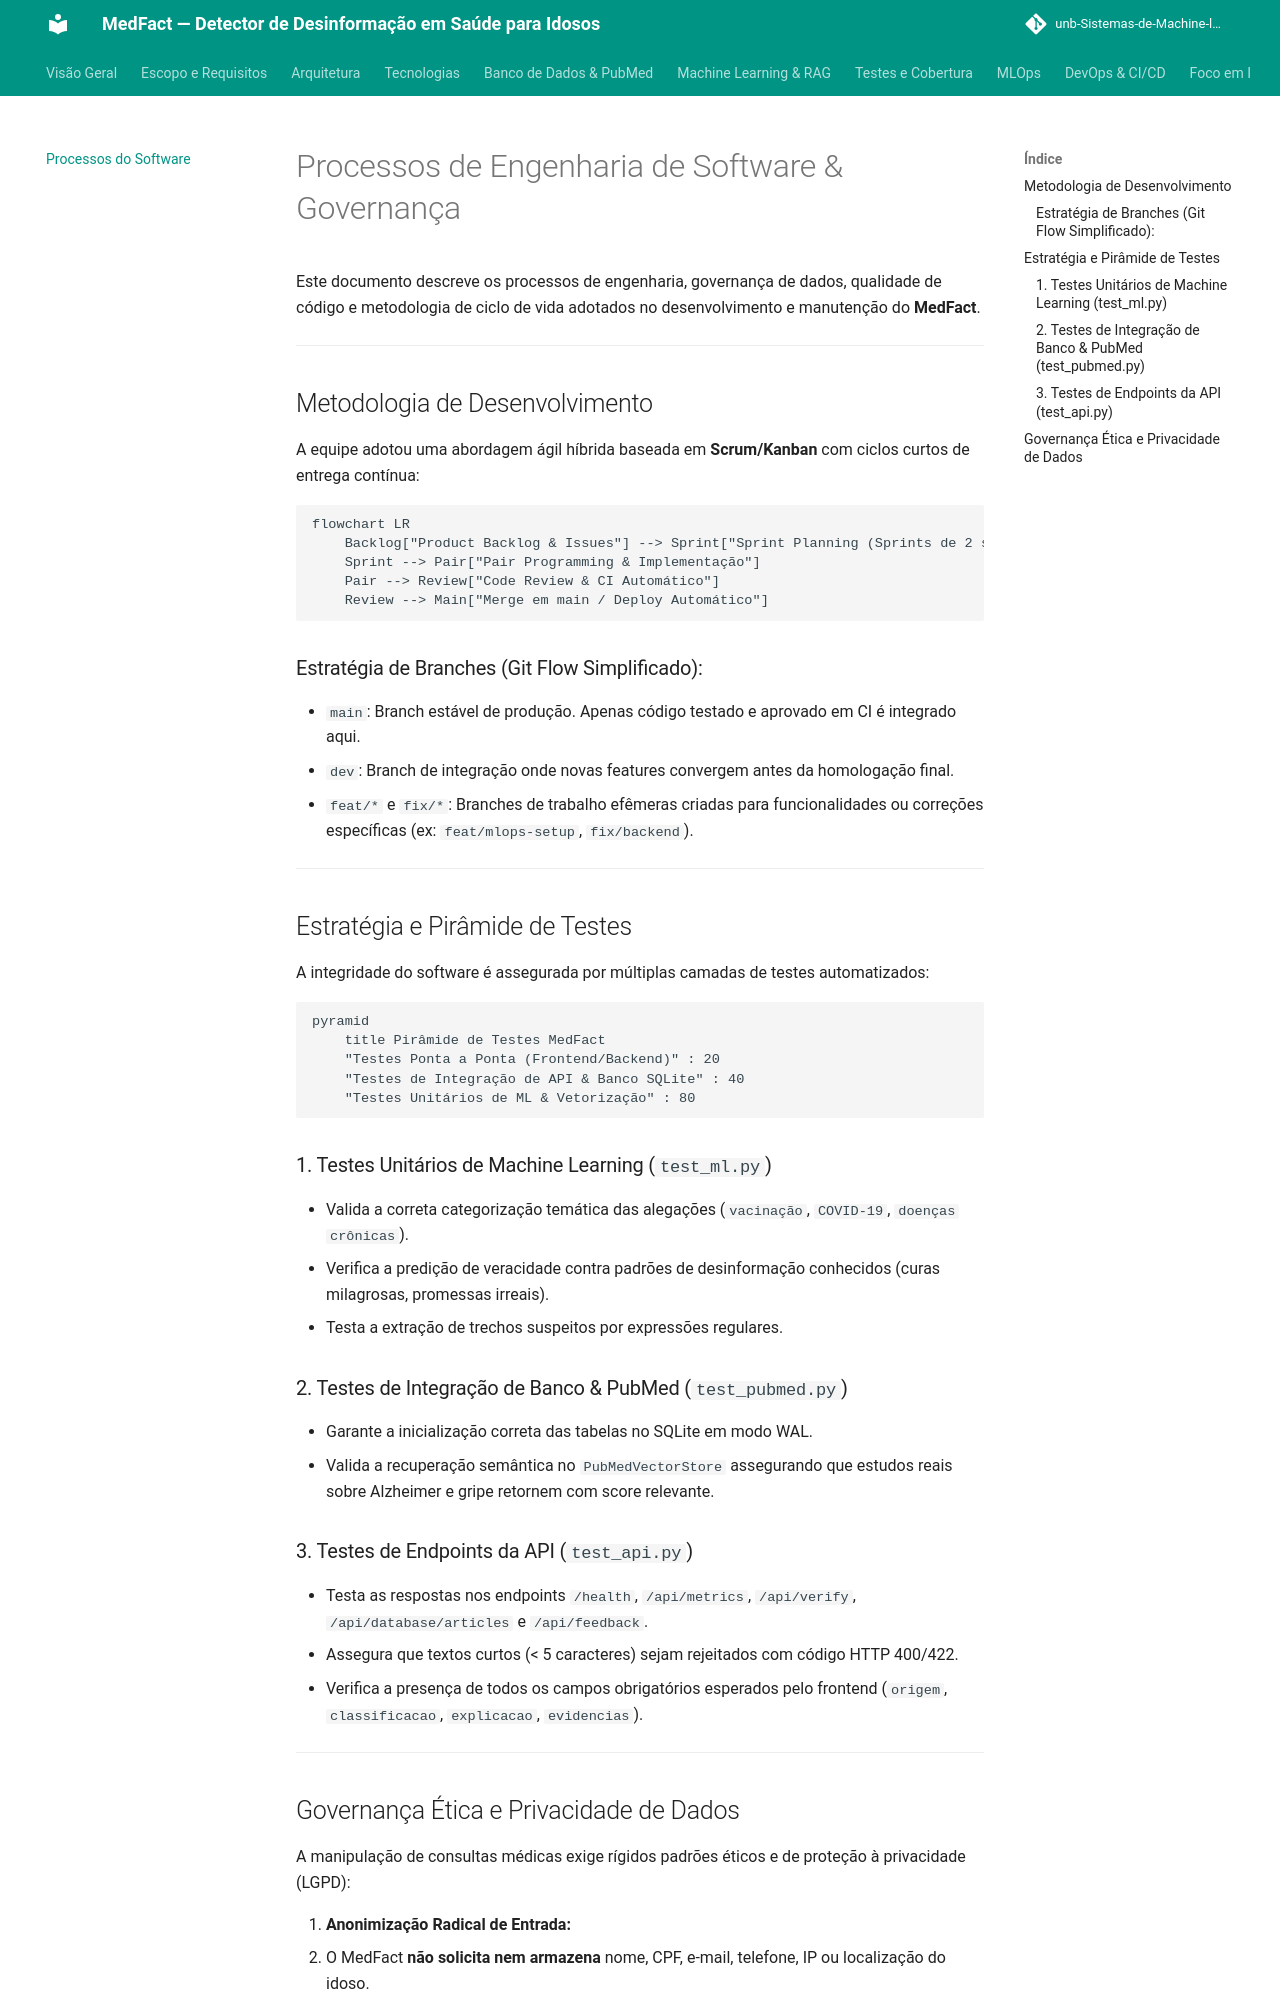

repository: unb-Sistemas-de-Machine-learning/challenge_1_os_sem_classe · page: processos-software/index.html · generator: mkdocs

# Processos de Engenharia de Software & Governança

Este documento descreve os processos de engenharia, governança de dados, qualidade de código e metodologia de ciclo de vida adotados no desenvolvimento e manutenção do **MedFact**.

---

## Metodologia de Desenvolvimento

A equipe adotou uma abordagem ágil híbrida baseada em **Scrum/Kanban** com ciclos curtos de entrega contínua:

```mermaid
flowchart LR
    Backlog["Product Backlog & Issues"] --> Sprint["Sprint Planning (Sprints de 2 semanas)"]
    Sprint --> Pair["Pair Programming & Implementação"]
    Pair --> Review["Code Review & CI Automático"]
    Review --> Main["Merge em main / Deploy Automático"]
```

### Estratégia de Branches (Git Flow Simplificado):
- `main`: Branch estável de produção. Apenas código testado e aprovado em CI é integrado aqui.
- `dev`: Branch de integração onde novas features convergem antes da homologação final.
- `feat/*` e `fix/*`: Branches de trabalho efêmeras criadas para funcionalidades ou correções específicas (ex: `feat/mlops-setup`, `fix/backend`).

---

## Estratégia e Pirâmide de Testes

A integridade do software é assegurada por múltiplas camadas de testes automatizados:

```mermaid
pyramid
    title Pirâmide de Testes MedFact
    "Testes Ponta a Ponta (Frontend/Backend)" : 20
    "Testes de Integração de API & Banco SQLite" : 40
    "Testes Unitários de ML & Vetorização" : 80
```

### 1. Testes Unitários de Machine Learning (`test_ml.py`)
- Valida a correta categorização temática das alegações (`vacinação`, `COVID-19`, `doenças crônicas`).
- Verifica a predição de veracidade contra padrões de desinformação conhecidos (curas milagrosas, promessas irreais).
- Testa a extração de trechos suspeitos por expressões regulares.

### 2. Testes de Integração de Banco & PubMed (`test_pubmed.py`)
- Garante a inicialização correta das tabelas no SQLite em modo WAL.
- Valida a recuperação semântica no `PubMedVectorStore` assegurando que estudos reais sobre Alzheimer e gripe retornem com score relevante.

### 3. Testes de Endpoints da API (`test_api.py`)
- Testa as respostas nos endpoints `/health`, `/api/metrics`, `/api/verify`, `/api/database/articles` e `/api/feedback`.
- Assegura que textos curtos (< 5 caracteres) sejam rejeitados com código HTTP 400/422.
- Verifica a presença de todos os campos obrigatórios esperados pelo frontend (`origem`, `classificacao`, `explicacao`, `evidencias`).

---
